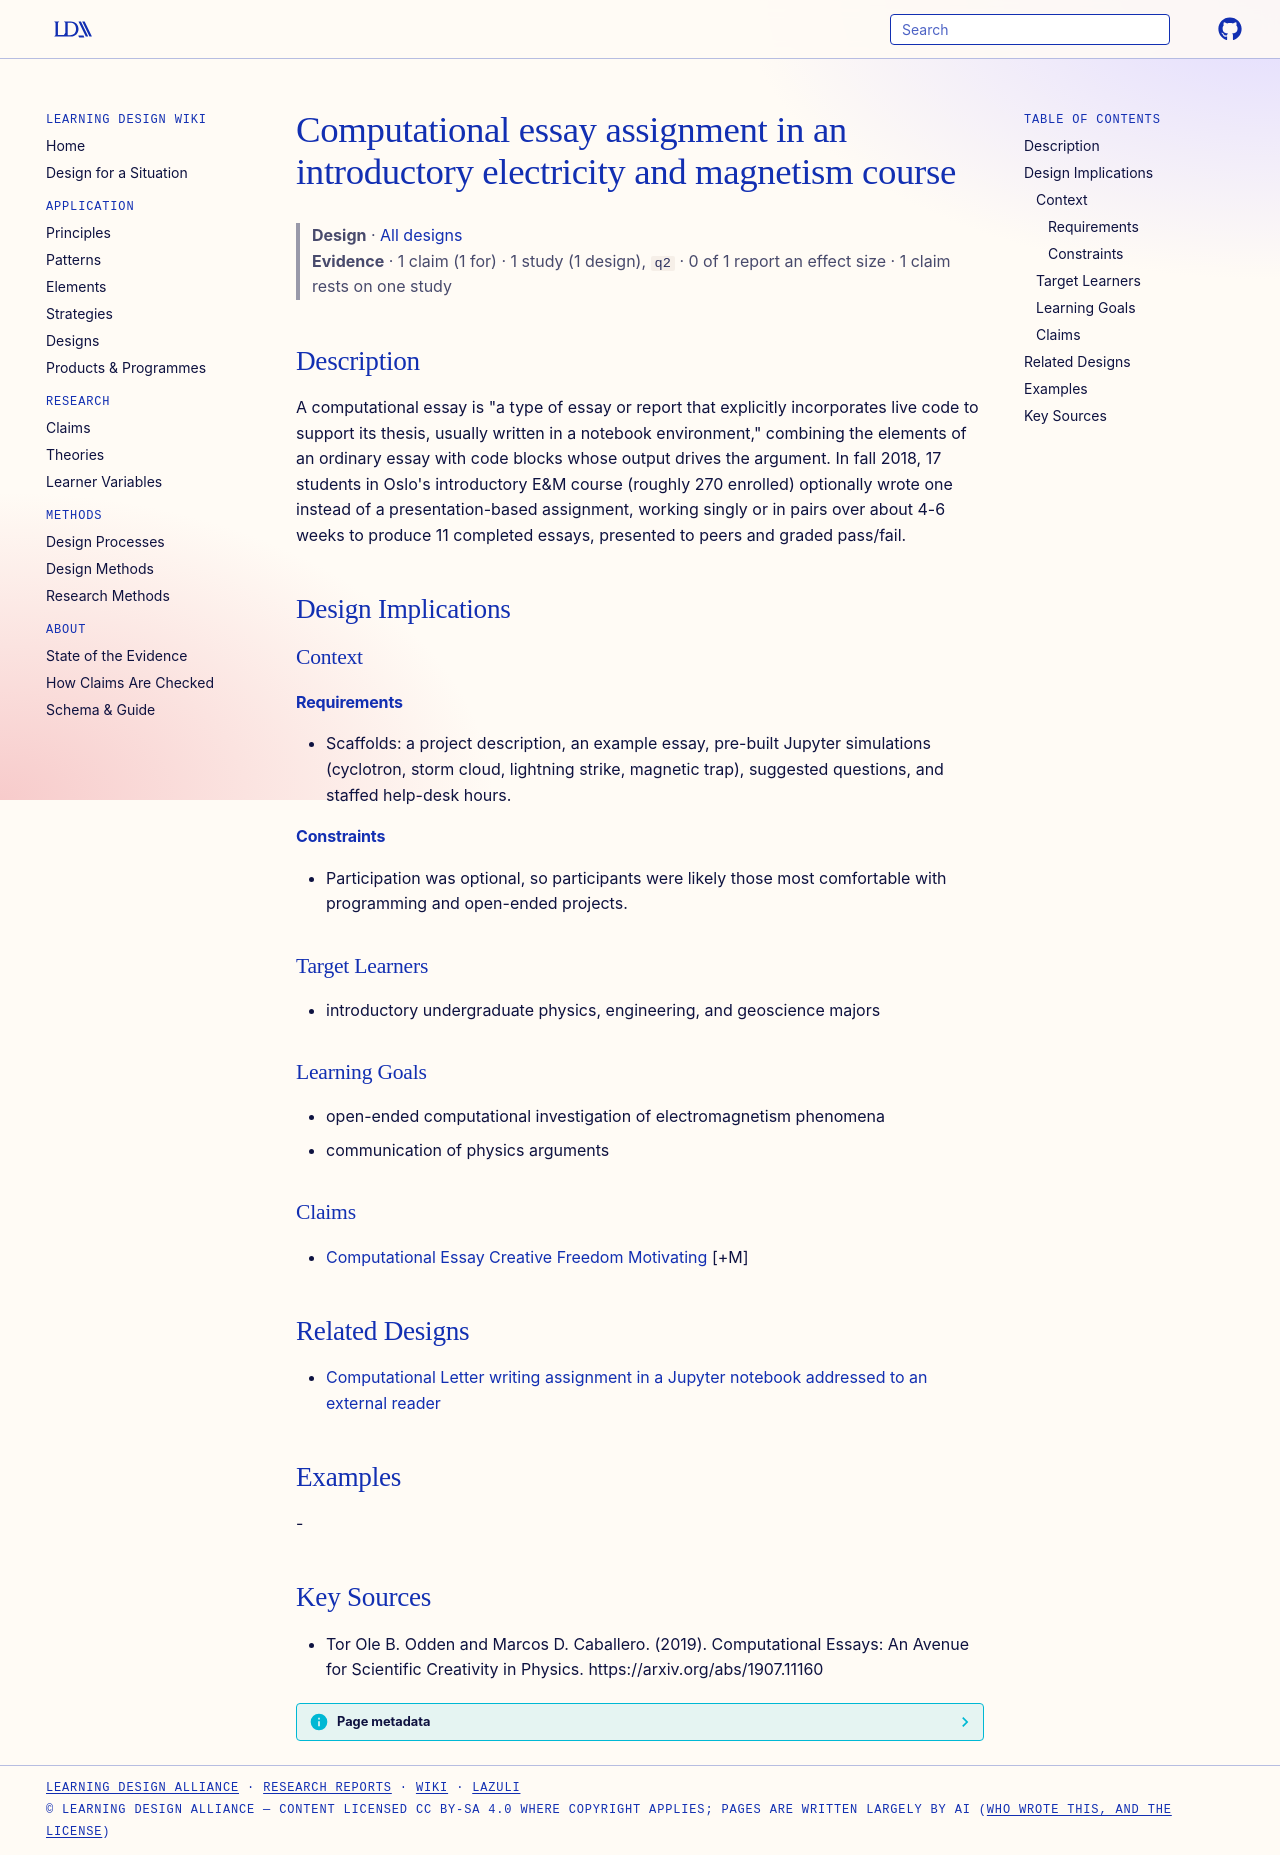

repository: Learning-Design-Alliance/learning-wiki · page: designs/computational-essay-assignment-em-pilot/index.html · generator: mkdocs

---
type: design
id: computational-essay-assignment-em-pilot
title: Computational essay assignment in an introductory electricity and magnetism course
description: "A computational essay is \"a type of essay or report that explicitly incorporates live code to support its thesis, usually written in a notebook environment,\" combining the elements of an ordinary essay with code block..."
status: review
generated:
  by: "process:settle-candidates"
  at: 2026-11-19
sources:
  - id: tor-ole-b-odden-and-marcos-d-caballero-2019
    resource: "https://arxiv.org/abs/1907.11160"
    title: "Tor Ole B. Odden and Marcos D. Caballero. (2019). Computational Essays: An Avenue for Scientific Creativity in Physics. https://arxiv.org/abs/1907.11160"
    author: Tor Ole B. Odden and Marcos D. Caballero
---

# Computational essay assignment in an introductory electricity and magnetism course

> **Design** · [All designs](index.md)
> **Evidence** · 1 claim (1 for) · 1 study (1 design), `q2` · 0 of 1 report an effect size · 1 claim rests on one study

## Description
A computational essay is "a type of essay or report that explicitly incorporates live code to support its thesis, usually written in a notebook environment," combining the elements of an ordinary essay with code blocks whose output drives the argument. In fall 2018, 17 students in Oslo's introductory E&M course (roughly 270 enrolled) optionally wrote one instead of a presentation-based assignment, working singly or in pairs over about 4-6 weeks to produce 11 completed essays, presented to peers and graded pass/fail.

## Design Implications

### Context
#### Requirements
- Scaffolds: a project description, an example essay, pre-built Jupyter simulations (cyclotron, storm cloud, lightning strike, magnetic trap), suggested questions, and staffed help-desk hours.
#### Constraints
- Participation was optional, so participants were likely those most comfortable with programming and open-ended projects.

### Target Learners
- introductory undergraduate physics, engineering, and geoscience majors

### Learning Goals
- open-ended computational investigation of electromagnetism phenomena
- communication of physics arguments

### Claims
- [Computational Essay Creative Freedom Motivating](../claims/computational-essay-creative-freedom-motivating.md) [+M]

## Related Designs

- [Computational Letter writing assignment in a Jupyter notebook addressed to an external reader](computational-letter-jupyter-assignment.md)

## Examples
-

## Key Sources
- Tor Ole B. Odden and Marcos D. Caballero. (2019). Computational Essays: An Avenue for Scientific Creativity in Physics. https://arxiv.org/abs/1907.11160
